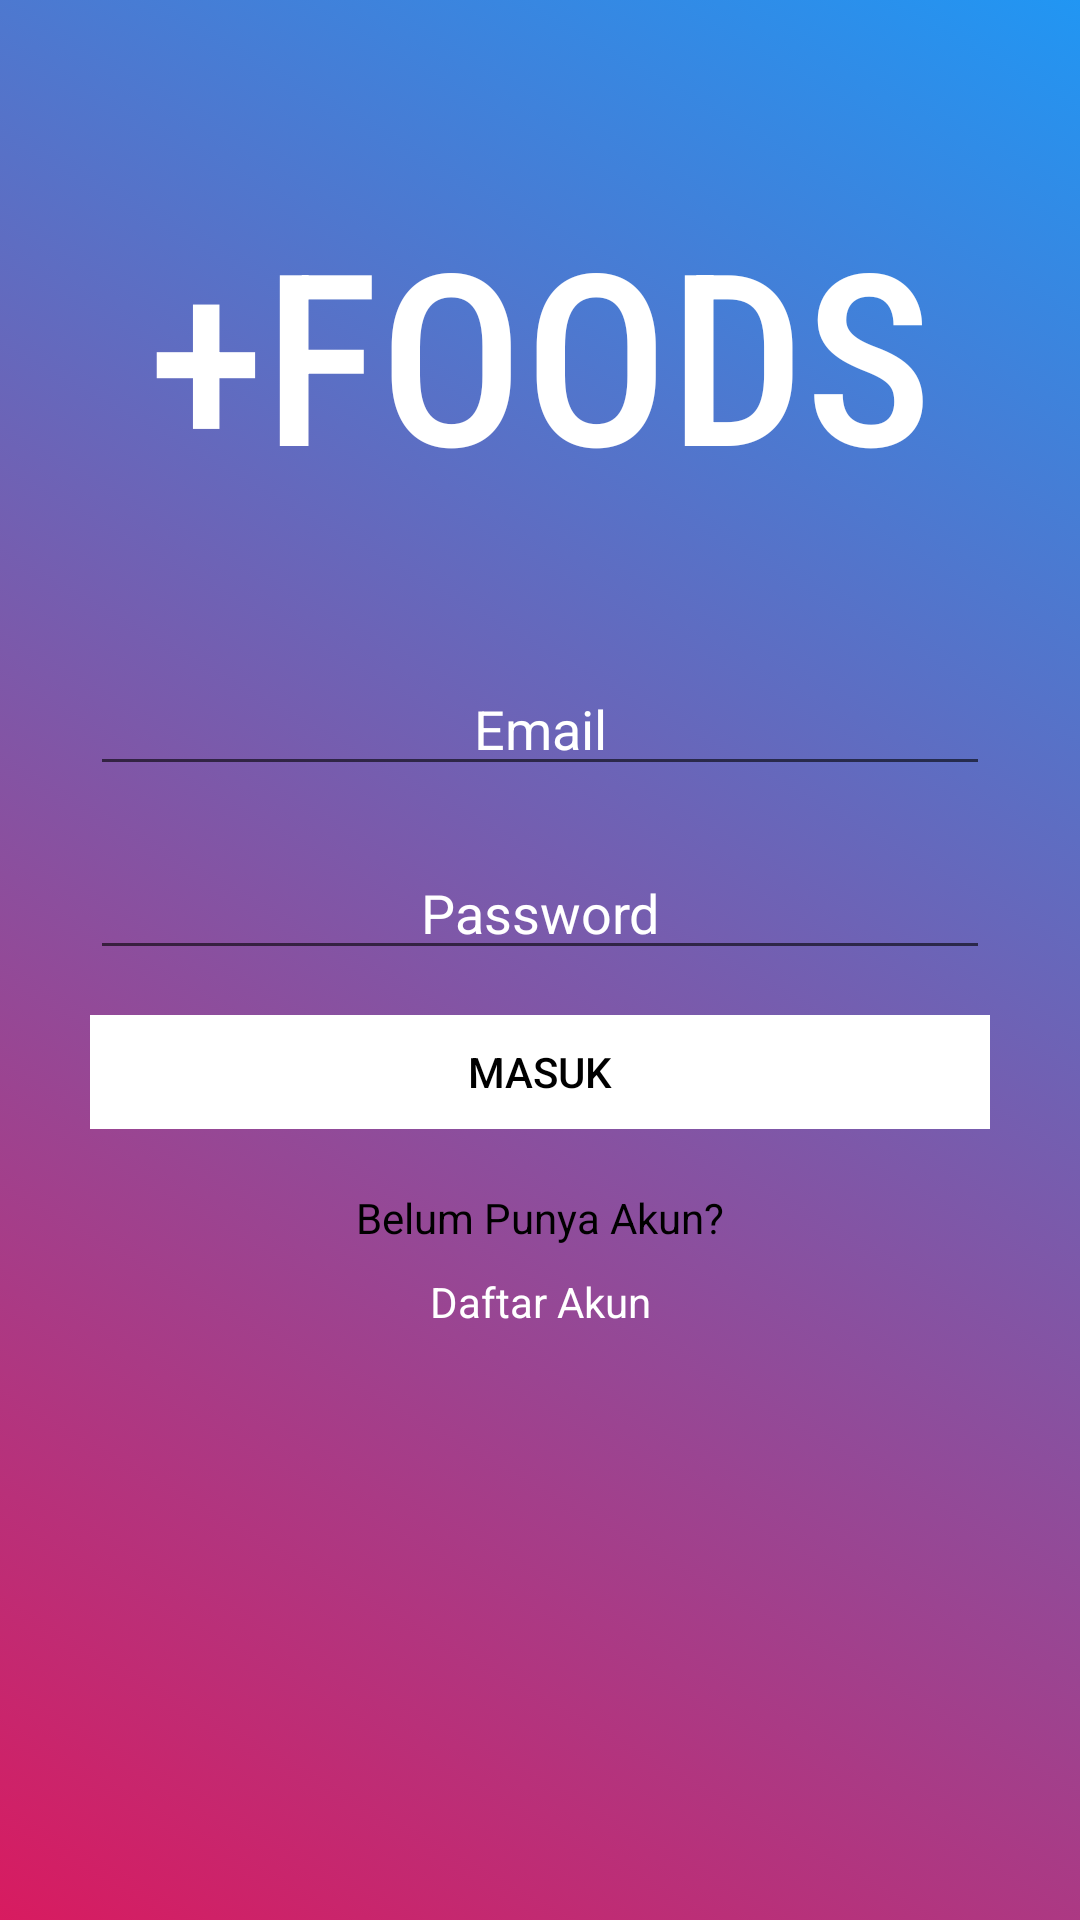

Write the Android layout XML for this screen, with the resource values it uses.
<!-- AndroidManifest.xml: application theme AppTheme -->
<!-- res/layout/activity_login.xml -->
<?xml version="1.0" encoding="utf-8"?>
<android.support.constraint.ConstraintLayout xmlns:android="http://schemas.android.com/apk/res/android"
    xmlns:app="http://schemas.android.com/apk/res-auto"
    xmlns:tools="http://schemas.android.com/tools"
    android:layout_width="match_parent"
    android:layout_height="match_parent"
    android:background="@drawable/animation_list"
    tools:context=".Login">

    <TextView
        android:id="@+id/tv_food"
        android:layout_width="wrap_content"
        android:layout_height="wrap_content"
        android:layout_marginStart="150dp"
        android:layout_marginLeft="150dp"
        android:layout_marginTop="64dp"
        android:layout_marginEnd="150dp"
        android:layout_marginRight="150dp"
        android:text="+FOODS"
        android:textColor="@android:color/background_light"
        android:textSize="80sp"
        app:fontFamily="sans-serif-condensed-medium"
        app:layout_constraintEnd_toEndOf="parent"
        app:layout_constraintStart_toStartOf="parent"
        app:layout_constraintTop_toTopOf="parent" />

    <EditText
        android:id="@+id/et_email"
        android:layout_width="0dp"
        android:layout_height="wrap_content"
        android:layout_marginStart="30dp"
        android:layout_marginLeft="30dp"
        android:layout_marginTop="50dp"
        android:layout_marginEnd="30dp"
        android:layout_marginRight="30dp"
        android:ems="10"
        android:hint="Email"
        android:inputType="text"
        android:textAlignment="center"
        android:textColorHint="@android:color/background_light"
        app:layout_constraintEnd_toEndOf="parent"
        app:layout_constraintStart_toStartOf="parent"
        app:layout_constraintTop_toBottomOf="@+id/tv_food" />

    <EditText
        android:id="@+id/editText_email"
        android:layout_width="0dp"
        android:layout_height="wrap_content"
        android:layout_marginStart="30dp"
        android:layout_marginLeft="30dp"
        android:layout_marginTop="20dp"
        android:layout_marginEnd="30dp"
        android:layout_marginRight="30dp"
        android:ems="10"
        android:hint="Password"
        android:inputType="textPassword"
        android:textAlignment="center"
        android:textColorHint="@android:color/background_light"
        app:layout_constraintEnd_toEndOf="parent"
        app:layout_constraintStart_toStartOf="parent"
        app:layout_constraintTop_toBottomOf="@+id/et_email" />

    <Button
        android:id="@+id/btn_login"
        style="@style/Widget.AppCompat.Button.Borderless"
        android:layout_width="0dp"
        android:layout_height="38dp"
        android:layout_marginStart="30dp"
        android:layout_marginLeft="30dp"
        android:layout_marginTop="15dp"
        android:layout_marginEnd="30dp"
        android:layout_marginRight="30dp"
        android:layout_weight="1"
        android:background="@android:color/white"
        android:text="Masuk"
        android:onClick="addMenu"
        android:textColor="@android:color/background_dark"
        app:layout_constraintEnd_toEndOf="parent"
        app:layout_constraintStart_toStartOf="parent"
        app:layout_constraintTop_toBottomOf="@+id/editText_email" />

    <TextView
        android:id="@+id/textView2"
        android:layout_width="wrap_content"
        android:layout_height="18dp"
        android:layout_marginStart="50dp"
        android:layout_marginLeft="50dp"
        android:layout_marginTop="20dp"
        android:layout_marginEnd="50dp"
        android:layout_marginRight="50dp"
        android:text="Belum Punya Akun?"
        android:textColor="@android:color/background_dark"
        app:layout_constraintEnd_toEndOf="parent"
        app:layout_constraintStart_toStartOf="parent"
        app:layout_constraintTop_toBottomOf="@+id/btn_login" />

    <TextView
        android:id="@+id/textView3"
        android:layout_width="wrap_content"
        android:layout_height="wrap_content"
        android:layout_marginStart="50dp"
        android:layout_marginLeft="50dp"
        android:layout_marginTop="10dp"
        android:layout_marginEnd="50dp"
        android:layout_marginRight="50dp"
        android:text="Daftar Akun"
        android:textColor="@android:color/white"
        app:layout_constraintEnd_toEndOf="parent"
        app:layout_constraintStart_toStartOf="parent"
        app:layout_constraintTop_toBottomOf="@+id/textView2" />

</android.support.constraint.ConstraintLayout>
<!-- resources referenced by this layout -->
<resources>
  <!-- drawable animation_list (drawable) -->
  <?xml version="1.0" encoding="utf-8"?>
  <animation-list xmlns:android="http://schemas.android.com/apk/res/android">
      <item
          android:drawable="@drawable/gradient2"
          android:duration="6000"/>
  
  </animation-list>
  <style name="AppTheme" parent="Theme.AppCompat.Light.DarkActionBar">
          
          <item name="colorPrimary">@drawable/animation_list</item>
          <item name="colorPrimaryDark">@color/colorPrimaryDark</item>
          <item name="colorAccent">@color/colorAccent</item>
      </style>
  <!-- drawable gradient2 (drawable) -->
  <?xml version="1.0" encoding="utf-8"?>
  <shape xmlns:android="http://schemas.android.com/apk/res/android">
      <gradient
          android:startColor="@color/colorAccent"
          android:endColor="@color/blue_500"
          android:angle="45"/>
  </shape>
  <color name="colorPrimaryDark">#00574B</color>
  <color name="colorAccent">#D81B60</color>
  <color name="blue_500">#2196f3</color>
</resources>
